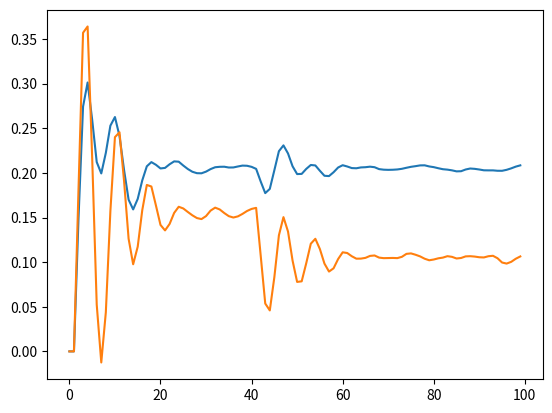

Write Python code to recreate this figure.
# -*- coding: utf-8 -*-
"""
Created on Tue Apr 19 16:57:36 2016

[redacted]
"""

from __future__ import division
import numpy as np
from matplotlib import pyplot as plot

def step(start, step, tstep, t):
    if t >= tstep:
        return start + step
    else:
        return start
        
u_1 = u = 0
v_1 = v = 0
y_1 = y = 0
z_1 = z = 0

yplot = []
zplot = []

tstart = 0
tend = 100
T = 1.0
tspan = np.arange(tstart, tend, T)


b = np.exp(-T/5)
b_2 = np.exp(-T/2)

a_1 = 1 - b
a_2 = 0.5*a_1
a_4 = 1 - b_2
a_3 = 0.1*a_4


#controller
Kc = 1.0
tau_i = 1
tau_d = 1.1

K = 1.
tau2_i = 1
tau2_d = 0.6

e_2 = e_1 = e = 0
e2_2 = e2_1 = e2 = 0

sigma = 0.01



for t in tspan:
    
    noise = sigma*np.random.rand()
    noise2 = sigma*np.random.rand()
    ysp = step(0, 0.2, 0, t)
    ysp2 = step(0.15, -0.05, 40, t)
    
    yplot.append(y)
    zplot.append(z)
    
    e_2 = e_1
    e_1 = e
    e = ysp - y
    
    e2_2 = e2_1
    e2_1 = e2
    e2 = ysp2 - z
    u = u_1 + Kc*((e-e_1) + (T/tau_i)*e + (tau_d/T)*(e - 2*e_1 + e_2)) + noise
    v = v_1 + K*((e2-e2_1) + (T/tau2_i)*e2 + (tau2_d/T)*(e2 - 2*e2_1 + e2_2)) + noise2
    
    y = b*y_1 + a_1*u_1 + a_2*v_1    
    z = b*z_1 + a_3*u_1 + a_4*v_1
    
    y_1 = y
    z_1 = z
    u_1 = u
    v_1 = v
    
plot.plot(tspan, yplot)
plot.plot(tspan, zplot)
plot.show()